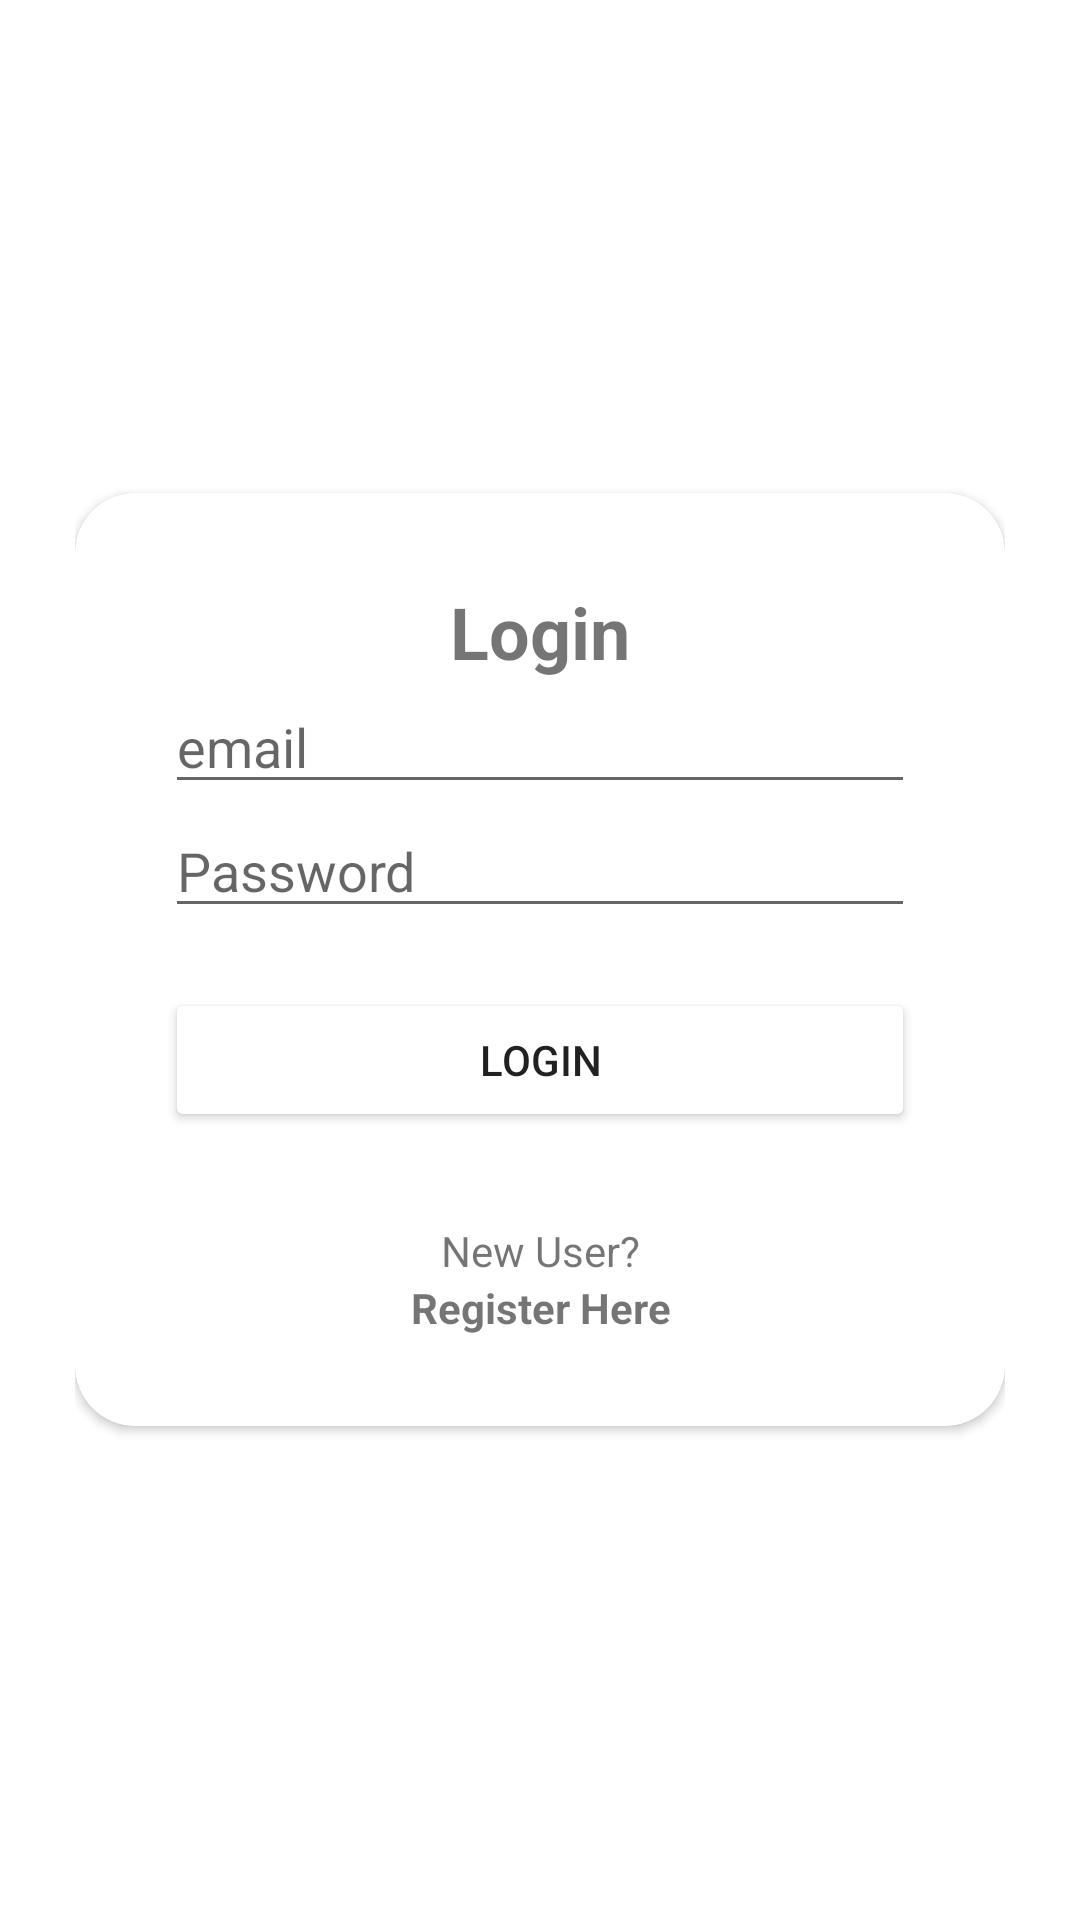

This screen was rendered from an Android layout file. Write that file and the resources it references.
<!-- AndroidManifest.xml: application theme Theme.JavaHerbalPlants -->
<!-- res/layout/activity_main.xml -->
<?xml version="1.0" encoding="utf-8"?>
<RelativeLayout
    xmlns:android="http://schemas.android.com/apk/res/android"
    xmlns:app="http://schemas.android.com/apk/res-auto"
    xmlns:tools="http://schemas.android.com/tools"
    android:layout_width="match_parent"
    android:layout_height="match_parent"
    android:background="@color/MarbleBlue"
    android:padding="25dp"
    tools:context=".MainActivity">

    <androidx.cardview.widget.CardView
        android:layout_width="match_parent"
        android:layout_height="wrap_content"
        android:layout_centerInParent="true"
        android:background="@color/white"
        app:cardCornerRadius="20dp">

        <LinearLayout
            android:layout_width="match_parent"
            android:layout_height="wrap_content"
            android:orientation="vertical"
            android:padding="30dp">

            <TextView
                android:layout_width="match_parent"
                android:layout_height="wrap_content"
                android:layout_gravity="center"
                android:backgroundTint="@color/black"
                android:text="Login"
                android:textAlignment="center"
                android:textColor="@color/MarbleBlue"
                android:textSize="24sp"
                android:textStyle="bold" />

            <EditText
                android:id="@+id/edt_email_login"
                android:layout_width="match_parent"
                android:layout_height="wrap_content"
                android:hint="email"
                android:inputType="textEmailAddress" />

            <EditText
                android:id="@+id/edt_password_login"
                android:layout_width="match_parent"
                android:layout_height="wrap_content"
                android:hint="Password"
                android:inputType="textPassword" />

            <Button
                android:id="@+id/btn_login"
                android:layout_width="match_parent"
                android:layout_height="wrap_content"
                android:layout_marginTop="20dp"
                android:backgroundTint="@color/MarbleBlue"
                android:text="Login" />

            <TextView
                android:layout_width="match_parent"
                android:layout_height="wrap_content"
                android:layout_marginTop="30dp"
                android:backgroundTint="@color/black"
                android:text="New User?"
                android:textAlignment="center" />

            <TextView
                android:id="@+id/tv_to_register"
                android:layout_width="match_parent"
                android:layout_height="wrap_content"
                android:backgroundTint="@color/black"
                android:text="Register Here"
                android:textAlignment="center"
                android:textColor="@color/MarbleBlue"
                android:textStyle="bold" />

        </LinearLayout>
    </androidx.cardview.widget.CardView>

</RelativeLayout>
<!-- resources referenced by this layout -->
<resources>
  <style name="Theme.JavaHerbalPlants" parent="Theme.MaterialComponents.Light.NoActionBar">
          
          <item name="colorPrimary">@color/purple_500</item>
          <item name="colorPrimaryVariant">@color/purple_700</item>
          <item name="colorOnPrimary">@color/white</item>
          
          <item name="colorSecondary">@color/teal_200</item>
          <item name="colorSecondaryVariant">@color/teal_700</item>
          <item name="colorOnSecondary">@color/black</item>
          
          <item name="android:statusBarColor">?attr/colorPrimaryVariant</item>
          
      </style>
  <!-- not gathered from this repository: default colours our renderer supplied (Android Studio template values) -->
  <color name="purple_500">#FF6200EE</color>
  <color name="purple_700">#FF3700B3</color>
  <color name="teal_200">#FF03DAC5</color>
  <color name="teal_700">#FF018786</color>
  <color name="black">#FF000000</color>
  <color name="white">#FFFFFFFF</color>
</resources>
